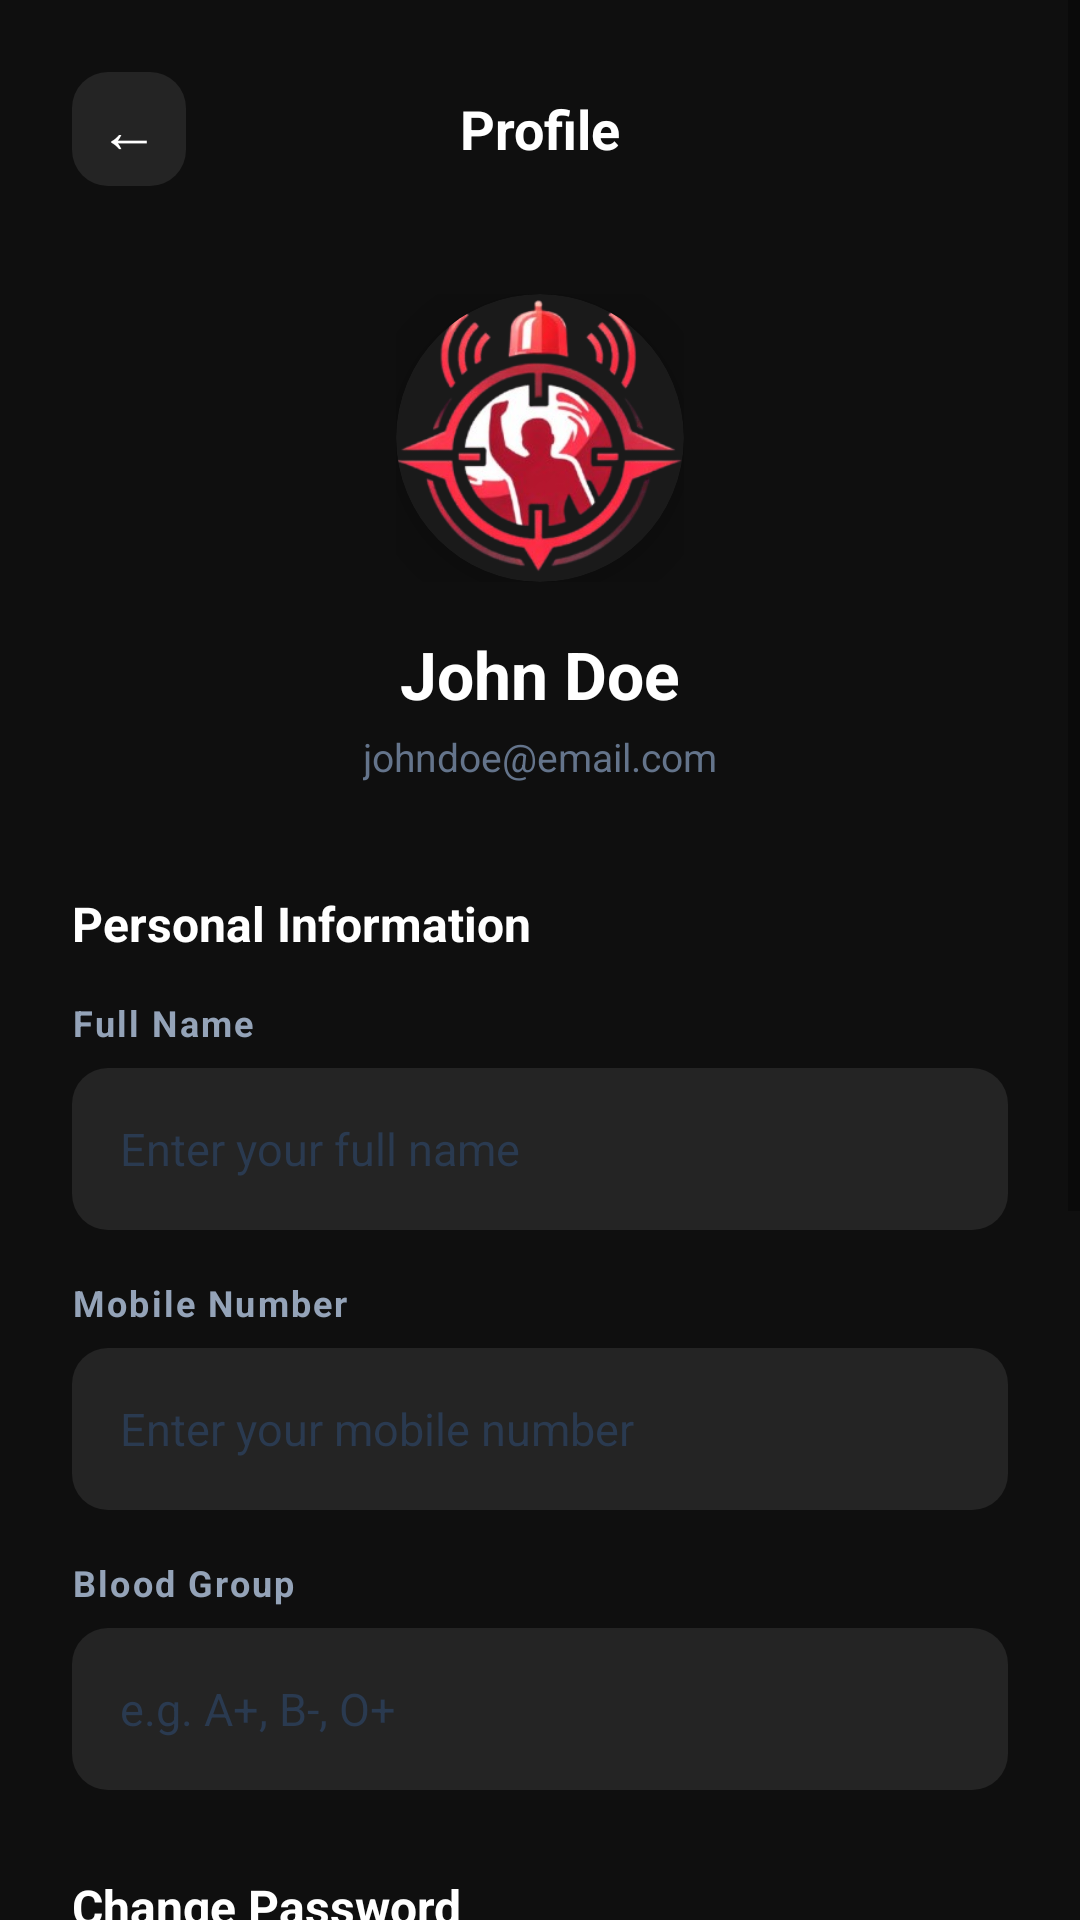

Write the Android layout XML for this screen, with the resource values it uses.
<!-- AndroidManifest.xml: application theme Theme.RescueAI -->
<!-- res/layout/activity_profile_user.xml -->
<?xml version="1.0" encoding="utf-8"?>
<ScrollView xmlns:android="http://schemas.android.com/apk/res/android"
    xmlns:app="http://schemas.android.com/apk/res-auto"
    android:layout_width="match_parent"
    android:layout_height="match_parent"
    android:background="#0F0F0F"
    android:fillViewport="true">

    <LinearLayout
        android:layout_width="match_parent"
        android:layout_height="wrap_content"
        android:orientation="vertical"
        android:padding="24dp"
        android:paddingTop="52dp"
        android:paddingBottom="40dp">

        
        <LinearLayout
            android:layout_width="match_parent"
            android:layout_height="wrap_content"
            android:layout_marginBottom="36dp"
            android:gravity="center_vertical"
            android:orientation="horizontal">

            <TextView
                android:id="@+id/btnBack"
                android:layout_width="38dp"
                android:layout_height="38dp"
                android:background="@drawable/info_row_dark"
                android:clickable="true"
                android:focusable="true"
                android:gravity="center"
                android:text="←"
                android:textColor="#FFFFFF"
                android:textSize="20sp" />

            <TextView
                android:layout_width="0dp"
                android:layout_height="wrap_content"
                android:layout_weight="1"
                android:gravity="center"
                android:text="Profile"
                android:textColor="#FFFFFF"
                android:textSize="18sp"
                android:textStyle="bold" />

            <View
                android:layout_width="38dp"
                android:layout_height="38dp" />
        </LinearLayout>

        
        <LinearLayout
            android:layout_width="match_parent"
            android:layout_height="wrap_content"
            android:layout_marginBottom="36dp"
            android:gravity="center_horizontal"
            android:orientation="vertical">

            <FrameLayout
                android:layout_width="96dp"
                android:layout_height="96dp"
                android:layout_marginBottom="16dp">

                <androidx.cardview.widget.CardView
                    android:layout_width="96dp"
                    android:layout_height="96dp"
                    app:cardBackgroundColor="#1A1A1A"
                    app:cardCornerRadius="48dp"
                    app:cardElevation="6dp">

                    <ImageView
                        android:id="@+id/ivAvatar"
                        android:layout_width="96dp"
                        android:layout_height="96dp"
                        android:scaleType="centerCrop"
                        android:src="@drawable/ic_app" />
                </androidx.cardview.widget.CardView>

            </FrameLayout>

            <TextView
                android:id="@+id/tvProfileName"
                android:layout_width="wrap_content"
                android:layout_height="wrap_content"
                android:layout_marginBottom="4dp"
                android:text="John Doe"
                android:textColor="#FFFFFF"
                android:textSize="22sp"
                android:textStyle="bold" />

            <TextView
                android:id="@+id/tvProfileEmail"
                android:layout_width="wrap_content"
                android:layout_height="wrap_content"
                android:text="johndoe@email.com"
                android:textColor="#64748B"
                android:textSize="13sp" />
        </LinearLayout>

        
        <TextView
            android:layout_width="wrap_content"
            android:layout_height="wrap_content"
            android:layout_marginBottom="14dp"
            android:text="Personal Information"
            android:textColor="#FFFFFF"
            android:textSize="16sp"
            android:textStyle="bold" />

        
        <TextView
            android:layout_width="match_parent"
            android:layout_height="wrap_content"
            android:layout_marginBottom="7dp"
            android:letterSpacing="0.06"
            android:text="Full Name"
            android:textColor="#94A3B8"
            android:textSize="12sp"
            android:textStyle="bold" />

        <EditText
            android:id="@+id/etEditName"
            android:layout_width="match_parent"
            android:layout_height="54dp"
            android:layout_marginBottom="16dp"
            android:background="@drawable/info_row_dark"
            android:hint="Enter your full name"
            android:textColorHint="#2A3A50"
            android:imeOptions="actionNext"
            android:inputType="textPersonName"
            android:paddingStart="16dp"
            android:paddingEnd="16dp"
            android:textColor="#FFFFFF"
            android:textSize="15sp" />

        
        <TextView
            android:layout_width="match_parent"
            android:layout_height="wrap_content"
            android:layout_marginBottom="7dp"
            android:letterSpacing="0.06"
            android:text="Mobile Number"
            android:textColor="#94A3B8"
            android:textSize="12sp"
            android:textStyle="bold" />

        <EditText
            android:id="@+id/etEditMobile"
            android:layout_width="match_parent"
            android:layout_height="54dp"
            android:layout_marginBottom="16dp"
            android:background="@drawable/info_row_dark"
            android:hint="Enter your mobile number"
            android:textColorHint="#2A3A50"
            android:imeOptions="actionNext"
            android:inputType="phone"
            android:paddingStart="16dp"
            android:paddingEnd="16dp"
            android:textColor="#FFFFFF"
            android:textSize="15sp" />

        
        <TextView
            android:layout_width="match_parent"
            android:layout_height="wrap_content"
            android:layout_marginBottom="7dp"
            android:letterSpacing="0.06"
            android:text="Blood Group"
            android:textColor="#94A3B8"
            android:textSize="12sp"
            android:textStyle="bold" />

        <EditText
            android:id="@+id/etEditBloodGroup"
            android:layout_width="match_parent"
            android:layout_height="54dp"
            android:layout_marginBottom="28dp"
            android:background="@drawable/info_row_dark"
            android:hint="e.g. A+, B-, O+"
            android:textColorHint="#2A3A50"
            android:imeOptions="actionNext"
            android:inputType="textCapCharacters"
            android:paddingStart="16dp"
            android:paddingEnd="16dp"
            android:textColor="#FFFFFF"
            android:textSize="15sp" />

        
        <TextView
            android:layout_width="wrap_content"
            android:layout_height="wrap_content"
            android:layout_marginBottom="14dp"
            android:text="Change Password"
            android:textColor="#FFFFFF"
            android:textSize="16sp"
            android:textStyle="bold" />

        
        <TextView
            android:layout_width="match_parent"
            android:layout_height="wrap_content"
            android:layout_marginBottom="7dp"
            android:letterSpacing="0.06"
            android:text="Old Password"
            android:textColor="#94A3B8"
            android:textSize="12sp"
            android:textStyle="bold" />

        <EditText
            android:id="@+id/etOldPassword"
            android:layout_width="match_parent"
            android:layout_height="54dp"
            android:layout_marginBottom="16dp"
            android:background="@drawable/info_row_dark"
            android:hint="Enter old password"
            android:textColorHint="#2A3A50"
            android:imeOptions="actionNext"
            android:inputType="textPassword"
            android:paddingStart="16dp"
            android:paddingEnd="16dp"
            android:textColor="#FFFFFF"
            android:textSize="15sp" />

        
        <TextView
            android:layout_width="match_parent"
            android:layout_height="wrap_content"
            android:layout_marginBottom="7dp"
            android:letterSpacing="0.06"
            android:text="New Password"
            android:textColor="#94A3B8"
            android:textSize="12sp"
            android:textStyle="bold" />

        <EditText
            android:id="@+id/etNewPassword"
            android:layout_width="match_parent"
            android:layout_height="54dp"
            android:layout_marginBottom="36dp"
            android:background="@drawable/info_row_dark"
            android:hint="Enter new password"
            android:textColorHint="#2A3A50"
            android:imeOptions="actionDone"
            android:inputType="textPassword"
            android:paddingStart="16dp"
            android:paddingEnd="16dp"
            android:textColor="#FFFFFF"
            android:textSize="15sp" />

        
        <ProgressBar
            android:id="@+id/progressBar"
            android:layout_width="wrap_content"
            android:layout_height="wrap_content"
            android:layout_gravity="center_horizontal"
            android:layout_marginBottom="12dp"
            android:indeterminateTint="#FF4D6D"
            android:visibility="gone" />

        
        <Button
            android:id="@+id/btnSave"
            android:layout_width="match_parent"
            android:layout_height="56dp"
            android:layout_marginBottom="12dp"
            android:background="@drawable/button_logout_bg"
            android:text="Save"
            android:textColor="#FFFFFF"
            android:textSize="16sp"
            android:textStyle="bold" />

        
        <Button
            android:id="@+id/btnLogout"
            android:layout_width="match_parent"
            android:layout_height="56dp"
            android:background="@drawable/info_row_dark"
            android:text="Sign Out"
            android:textColor="#FF4D6D"
            android:textSize="16sp"
            android:textStyle="bold" />

    </LinearLayout>
</ScrollView>
<!-- resources referenced by this layout -->
<resources>
  <!-- drawable button_logout_bg (drawable) -->
  <?xml version="1.0" encoding="utf-8"?>
  <selector xmlns:android="http://schemas.android.com/apk/res/android">
      <item android:state_pressed="true">
          <shape android:shape="rectangle">
              <gradient
                  android:startColor="#C0392B"
                  android:endColor="#E74C6F"
                  android:angle="0" />
              <corners android:radius="16dp" />
          </shape>
      </item>
      <item>
          <shape android:shape="rectangle">
              <gradient
                  android:startColor="#D32F2F"
                  android:endColor="#FF4D6D"
                  android:angle="0" />
              <corners android:radius="16dp" />
          </shape>
      </item>
  </selector>
  <!-- drawable ic_app: png bitmap (drawable, 67711 bytes) -->
  <!-- drawable info_row_dark (drawable) -->
  <?xml version="1.0" encoding="utf-8"?>
  <shape xmlns:android="http://schemas.android.com/apk/res/android"
      android:shape="rectangle">
      <solid android:color="#242424" />
      <corners android:radius="12dp" />
  </shape>
  <style name="Theme.RescueAI" parent="Theme.MaterialComponents.Light.NoActionBar">
          <item name="colorPrimary">#D32F2F</item>
          <item name="colorPrimaryDark">#B71C1C</item>
          <item name="colorAccent">#FF5722</item>
          <item name="android:windowBackground">#F5F5F5</item>
          
          <item name="materialButtonStyle">@style/Widget.RescueAI.Button</item>
      </style>
  <style name="Widget.RescueAI.Button" parent="Widget.MaterialComponents.Button">
          <item name="backgroundTint">@null</item>
      </style>
</resources>
